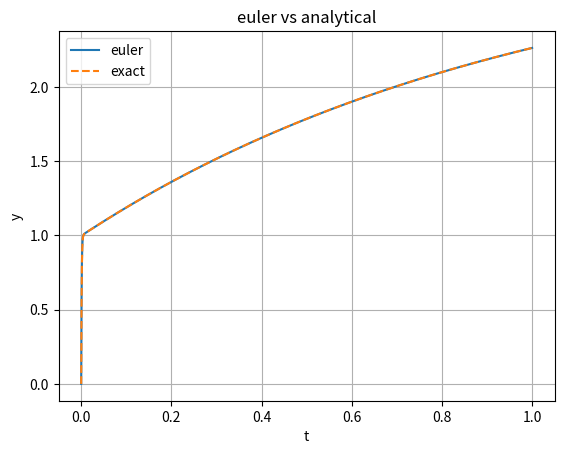

Recreate this plot in Python.
import numpy as np
import matplotlib.pyplot as plt

h = 0.0001

t0 = 0
tf = 1

t = np.arange(t0, tf + h, h)

y = np.zeros(len(t))

y[0] = 0

def f(t, y):
    return -1000*y + 3000 - 2000*np.exp(-t)

for i in range(len(t)-1):
    y[i+1] = y[i] + h * f(t[i], y[i])
# analytical solution
y_exact = 3 - 0.998*np.exp(-1000*t) - 2.002*np.exp(-t)

# plot
plt.plot(t, y, label="euler")
plt.plot(t, y_exact, '--', label="exact")

plt.xlabel("t")
plt.ylabel("y")
plt.title("euler vs analytical")
plt.legend()
plt.grid()

plt.show()
